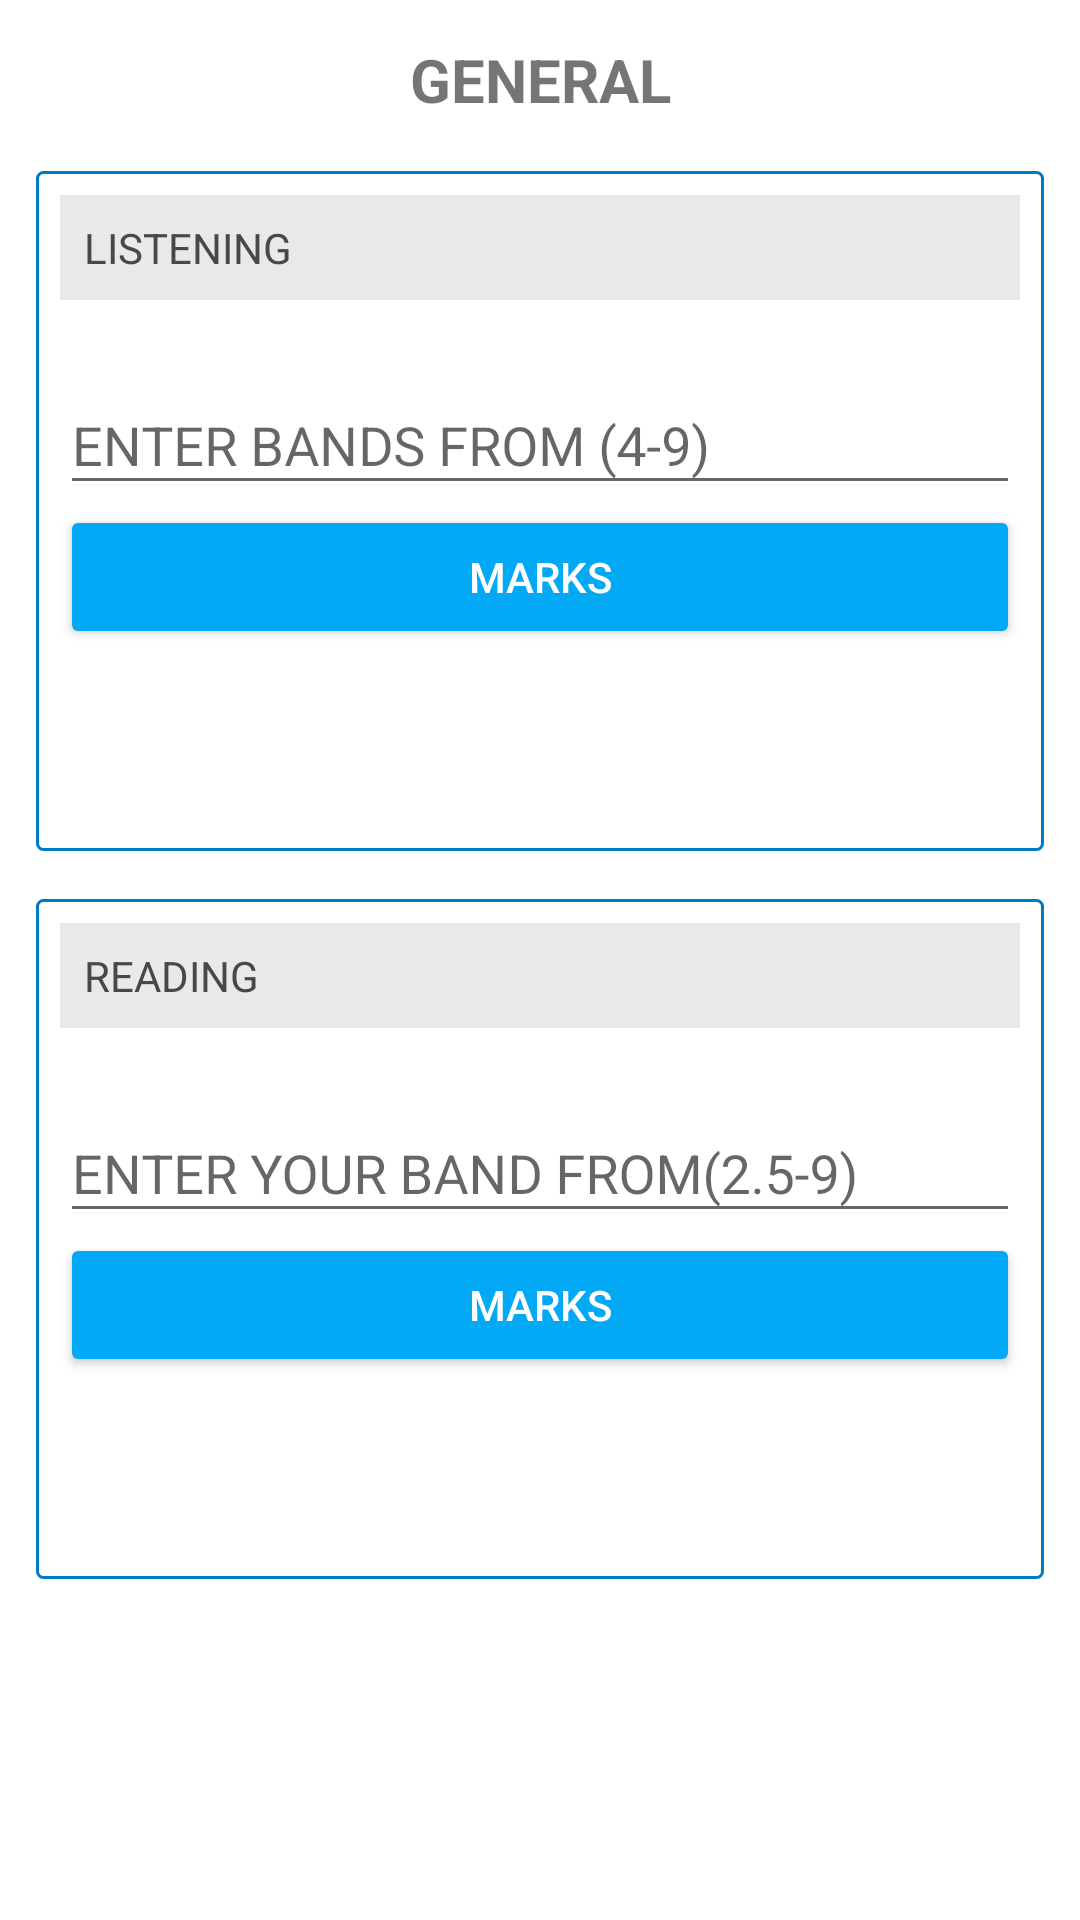

Layout XML and referenced resources for this Android screen:
<!-- AndroidManifest.xml: application theme AppTheme -->
<!-- res/layout/activity_gen_band_to_mark.xml -->
<?xml version="1.0" encoding="utf-8"?>
<LinearLayout xmlns:android="http://schemas.android.com/apk/res/android"
    android:id="@+id/lay_main_container"
    android:layout_width="match_parent"
    android:layout_height="match_parent"
    android:layout_gravity="center"
    android:background="#FFFFFF"
    android:orientation="vertical"
    android:padding="4dp">



    <LinearLayout
        android:layout_width="match_parent"
        android:layout_height="wrap_content"
        android:padding="5dp">

        <TextView
            android:id="@+id/tv_gen"
            android:layout_width="match_parent"
            android:layout_height="wrap_content"
            android:padding="4dp"
            android:textSize="20dp"
            android:textStyle="bold"
            android:text="GENERAL"
            android:gravity="center"
            />

    </LinearLayout>


        <ScrollView
            android:layout_width="match_parent"
            android:layout_height="match_parent"
            android:scrollbars="vertical"
            >

            <LinearLayout
                android:layout_width="match_parent"
                android:layout_height="match_parent"
                android:orientation="vertical">

                <LinearLayout
                    android:layout_width="match_parent"
                    android:layout_height="wrap_content"
                    android:layout_gravity="center"
                    android:layout_margin="8dp"
                    android:background="@drawable/lay_bg"
                    android:orientation="vertical"
                    android:padding="8dp">

                    <TextView
                        android:id="@+id/tv1_genlist"
                        style="@style/text"
                        android:text="@string/title3" />

                    <com.google.android.material.textfield.TextInputLayout
                        android:layout_width="match_parent"
                        android:layout_height="wrap_content">

                        <EditText
                            android:id="@+id/et1_genlist"
                            style="@style/edit_text"
                            android:hint="@string/title17"
                            android:maxLength="3"
                            android:inputType="numberDecimal" />
                    </com.google.android.material.textfield.TextInputLayout>

                    <Button
                        android:id="@+id/btn1_genlist"
                        style="@style/btn_style"
                        android:text="@string/title14" />
                    <TextView
                        android:id="@+id/tv1_gen_bm_list_result"
                        android:layout_width="match_parent"
                        android:layout_height="wrap_content"
                        android:padding="4dp"
                        android:textSize="16dp"
                        android:gravity="center"
                        />
                    <TextView
                        android:id="@+id/tv2_gen_bm_list_result"
                        android:layout_width="match_parent"
                        android:layout_height="wrap_content"
                        android:padding="4dp"
                        android:textSize="16dp"
                        android:gravity="center"
                        />


                </LinearLayout>


                <LinearLayout
                    android:layout_width="match_parent"
                    android:layout_height="wrap_content"
                    android:layout_gravity="center"
                    android:layout_margin="8dp"
                    android:background="@drawable/lay_bg"
                    android:orientation="vertical"
                    android:padding="8dp">

                    <TextView
                        android:id="@+id/tv1_genread"
                        style="@style/text"
                        android:text="@string/title5" />

                    <com.google.android.material.textfield.TextInputLayout
                        android:layout_width="match_parent"
                        android:layout_height="wrap_content">

                        <EditText
                            android:id="@+id/et1_genread"
                            style="@style/edit_text"
                            android:hint="@string/title11"
                            android:maxLength="3"
                            android:inputType="numberDecimal" />
                    </com.google.android.material.textfield.TextInputLayout>

                    <Button
                        android:id="@+id/btn1_genred"
                        style="@style/btn_style"
                        android:text="@string/title14" />

                    <TextView
                        android:id="@+id/tv1_gen_bm_red_result"
                        android:layout_width="match_parent"
                        android:layout_height="wrap_content"
                        android:padding="4dp"
                        android:textSize="16dp"
                        android:gravity="center"
                        />
                    <TextView
                        android:id="@+id/tv2_gen_bm_red_result"
                        android:layout_width="match_parent"
                        android:layout_height="wrap_content"
                        android:padding="4dp"
                        android:textSize="16dp"
                        android:gravity="center"
                        />

                </LinearLayout>





            </LinearLayout>
        </ScrollView>

    </LinearLayout>
<!-- resources referenced by this layout -->
<resources>
  <!-- drawable lay_bg (drawable) -->
  <?xml version="1.0" encoding="utf-8"?>
  <shape xmlns:android="http://schemas.android.com/apk/res/android">
      <stroke android:color="@color/colorPrimaryDark" android:width="1dp"/>
      <corners android:radius="2dp"/>
  </shape>
  <string name="title11">ENTER YOUR BAND FROM(2.5-9)</string>
  <string name="title14">MARKS</string>
  <string name="title17">ENTER BANDS FROM (4-9)</string>
  <string name="title3">LISTENING</string>
  <string name="title5">READING</string>
  <style name="btn_style">
          <item name="android:layout_height">wrap_content</item>
          <item name="android:layout_width">match_parent</item>
          <item name="android:backgroundTint" tools:targetApi="lollipop">@color/colorPrimary</item>
          <item name="android:textColor">#FFFFFF</item>
      </style>
  <style name="edit_text">
          <item name="android:layout_height">wrap_content</item>
          <item name="android:layout_width">match_parent</item>
      </style>
  <style name="text">
          <item name="android:layout_height">wrap_content</item>
          <item name="android:layout_width">match_parent</item>
          <item name="android:textColor">#484848</item>
          <item name="android:textSize">14sp</item>
          <item name="android:padding">8dp</item>
          <item name="android:background">@color/colorPrimaryLight</item>
          <item name="android:layout_marginBottom">16dp</item>
      </style>
  <style name="AppTheme" parent="Base.Theme.AppCompat.Light.DarkActionBar">
  
          
          <item name="colorPrimary">@color/colorPrimary</item>
          <item name="colorPrimaryDark">@color/colorPrimaryDark</item>
          <item name="colorAccent">@color/colorPrimary</item>
      </style>
  <color name="colorPrimaryDark">#007ac1</color>
  <color name="colorPrimary">#03a9f4</color>
  <color name="colorPrimaryLight">#e9e9e9</color>
</resources>
